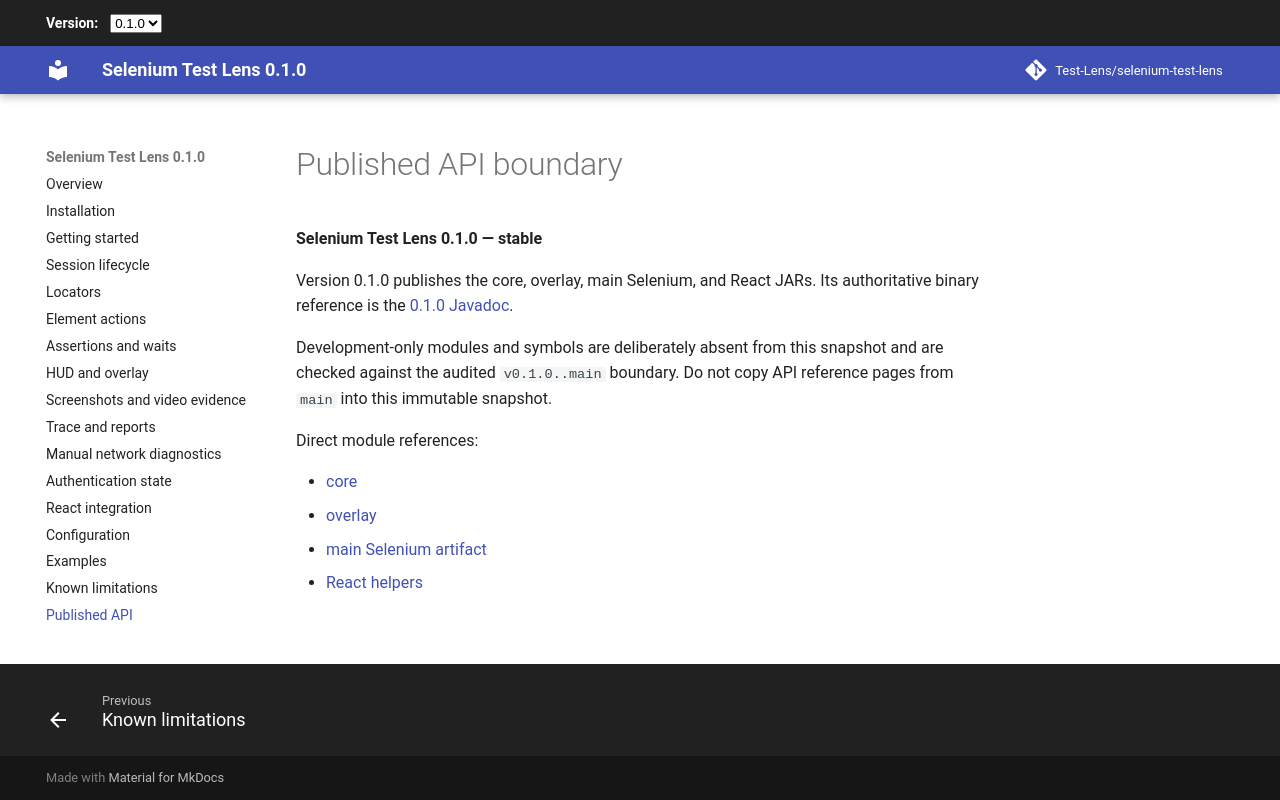

repository: Test-Lens/selenium-test-lens · page: 0.1.0/published-api/index.html · generator: mkdocs

# Published API boundary

**Test Lens for Selenium 0.1.0 — stable**

Version 0.1.0 publishes the core, overlay, main Selenium, and React JARs. Its authoritative binary reference is the [0.1.0 Javadoc](https://javadoc.io/doc/io.github.test-lens/selenium-test-lens/0.1.0/).

Development-only modules and symbols are deliberately absent from this snapshot and are checked against the audited `v0.1.0..main` boundary. Do not copy API reference pages from `main` into this immutable snapshot.

Direct module references:

- [core](https://javadoc.io/doc/io.github.test-lens/selenium-test-lens-core/0.1.0/)
- [overlay](https://javadoc.io/doc/io.github.test-lens/selenium-test-lens-overlay/0.1.0/)
- [main Selenium artifact](https://javadoc.io/doc/io.github.test-lens/selenium-test-lens/0.1.0/)
- [React helpers](https://javadoc.io/doc/io.github.test-lens/selenium-test-lens-react/0.1.0/)
